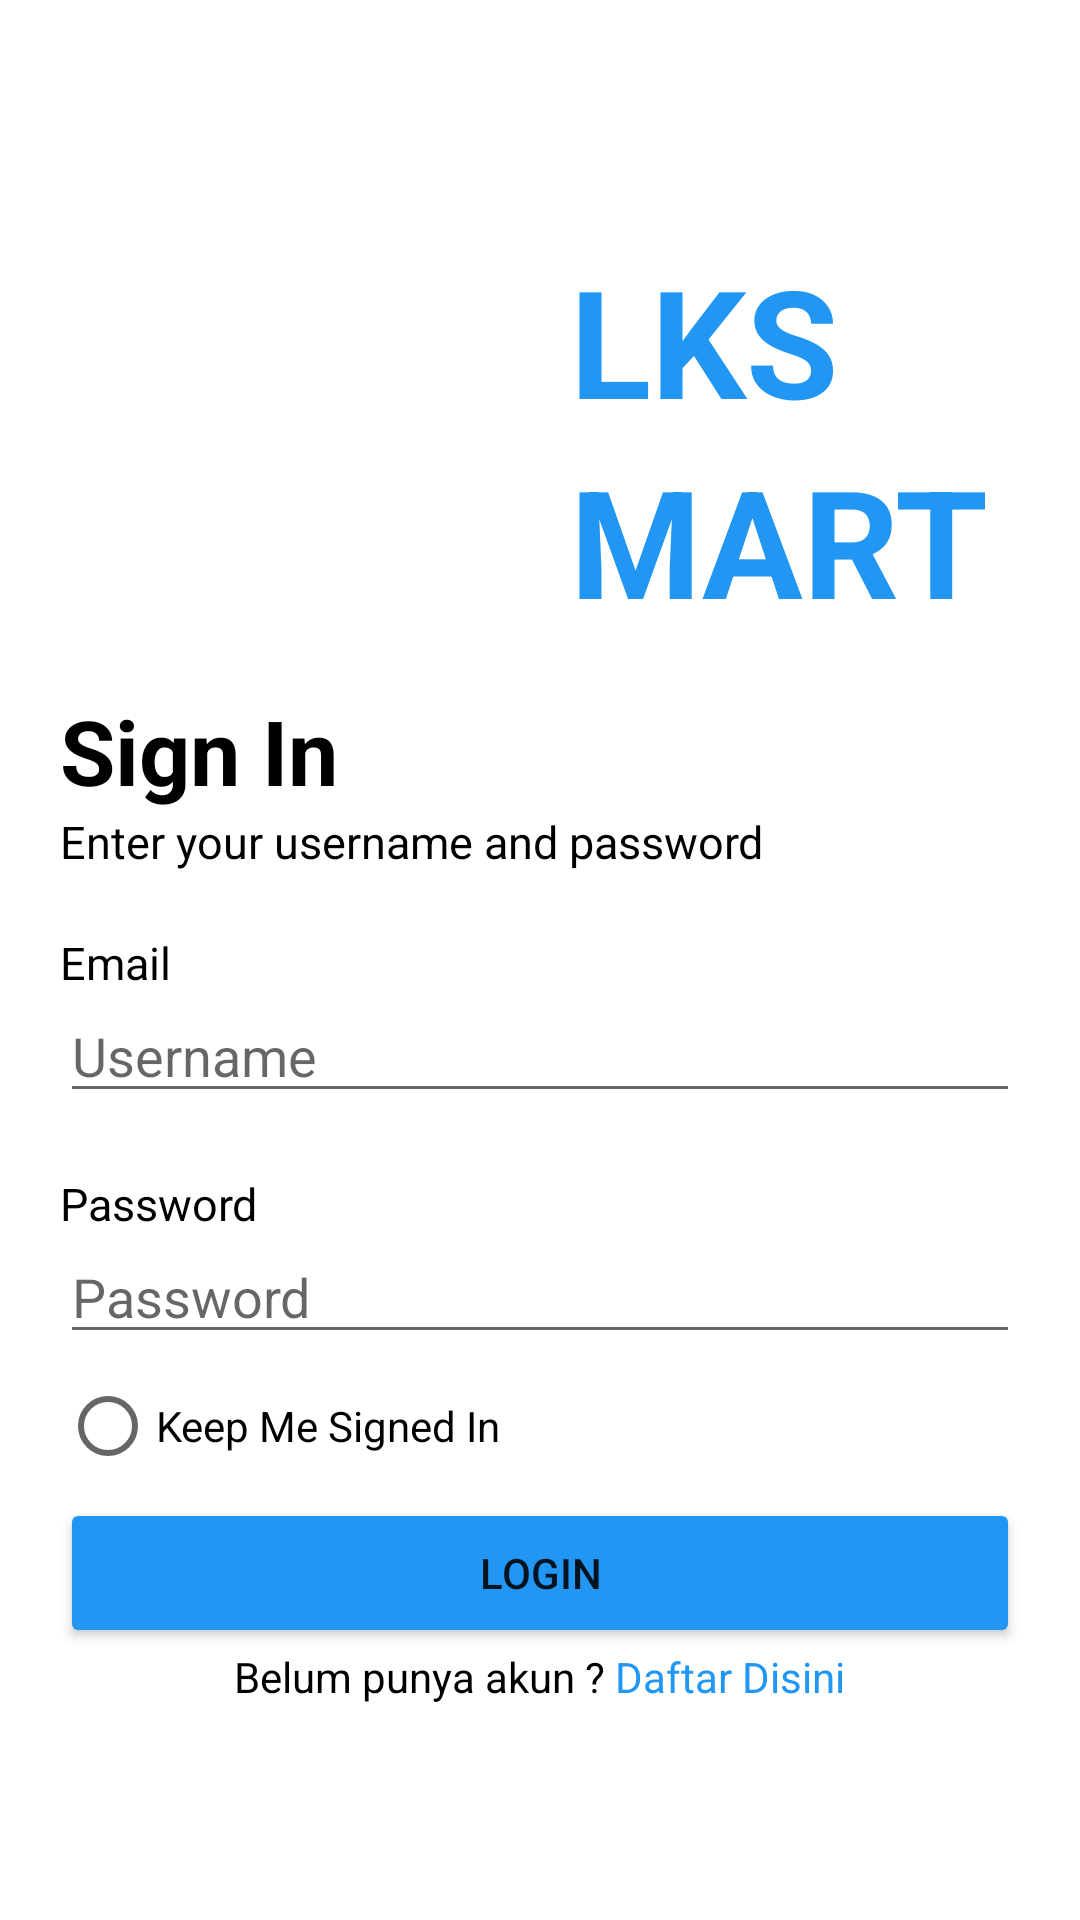

Produce the Android XML layout that renders to this screen, including the resource entries it uses.
<!-- AndroidManifest.xml: application theme Theme.LKSMarket -->
<!-- res/layout/activity_main.xml -->
<?xml version="1.0" encoding="utf-8"?>
<ScrollView xmlns:android="http://schemas.android.com/apk/res/android"
    xmlns:app="http://schemas.android.com/apk/res-auto"
    xmlns:tools="http://schemas.android.com/tools"
    android:layout_width="match_parent"
    android:layout_height="match_parent"
    tools:context=".MainActivity"
    android:paddingHorizontal="20dp"
    >

    <androidx.constraintlayout.widget.ConstraintLayout
        android:layout_width="match_parent"
        android:layout_height="match_parent">
        <LinearLayout
            android:id="@+id/linearLayout"
            android:layout_width="match_parent"
            android:layout_height="wrap_content"
            android:layout_marginTop="80dp"
            android:orientation="horizontal"
            app:layout_constraintEnd_toEndOf="parent"
            app:layout_constraintStart_toStartOf="parent"
            app:layout_constraintTop_toTopOf="parent">

            <ImageView
                android:layout_width="150dp"
                android:layout_height="150dp"
                android:src="@drawable/ic_launcher_background"
                app:layout_constraintEnd_toEndOf="parent"
                app:layout_constraintStart_toStartOf="parent"
                app:layout_constraintTop_toTopOf="parent" />

            <LinearLayout
                android:layout_width="wrap_content"
                android:layout_height="wrap_content"
                android:orientation="vertical">

                <TextView
                    android:layout_width="wrap_content"
                    android:layout_height="wrap_content"
                    android:layout_marginStart="20dp"
                    android:text="LKS"
                    android:textColor="@color/primary"
                    android:textSize="50dp"
                    android:textStyle="bold" />

                <TextView
                    android:layout_width="wrap_content"
                    android:layout_height="wrap_content"
                    android:layout_marginStart="20dp"
                    android:text="MART"
                    android:textColor="@color/primary"
                    android:textSize="50dp"
                    android:textStyle="bold" />
            </LinearLayout>
        </LinearLayout>

        <TextView
            android:id="@+id/textView"
            android:layout_width="match_parent"
            android:layout_height="wrap_content"
            android:text="Sign In"
            android:textAlignment="textStart"
            android:textColor="@color/black"
            android:textSize="30dp"
            android:textStyle="bold"
            app:layout_constraintEnd_toEndOf="parent"
            app:layout_constraintStart_toStartOf="parent"
            app:layout_constraintTop_toBottomOf="@+id/linearLayout" />

        <TextView
            android:id="@+id/textView3"
            android:layout_width="match_parent"
            android:layout_height="wrap_content"
            android:text="Enter your username and password"
            android:textAlignment="textStart"
            android:textColor="@color/black"
            android:textSize="15dp"
            app:layout_constraintEnd_toEndOf="parent"
            app:layout_constraintStart_toStartOf="parent"
            app:layout_constraintTop_toBottomOf="@+id/textView" />

        <TextView
            android:id="@+id/textView4"
            android:layout_width="match_parent"
            android:layout_height="wrap_content"
            android:layout_marginTop="20dp"
            android:text="Email"
            android:textAlignment="textStart"
            android:textColor="@color/black"
            android:textSize="15dp"
            app:layout_constraintEnd_toEndOf="parent"
            app:layout_constraintStart_toStartOf="parent"
            app:layout_constraintTop_toBottomOf="@+id/textView3" />

        <EditText
            android:id="@+id/txt_username"
            android:layout_width="match_parent"
            android:layout_height="40dp"
            android:hint="Username"
            app:layout_constraintEnd_toEndOf="parent"
            app:layout_constraintStart_toStartOf="parent"
            app:layout_constraintTop_toBottomOf="@+id/textView4" />
        <TextView
            android:id="@+id/textView5"
            android:layout_width="match_parent"
            android:layout_height="wrap_content"
            android:layout_marginTop="20dp"
            android:text="Password"
            android:textAlignment="textStart"
            android:textColor="@color/black"
            android:textSize="15dp"
            app:layout_constraintEnd_toEndOf="parent"
            app:layout_constraintStart_toStartOf="parent"
            app:layout_constraintTop_toBottomOf="@+id/txt_username" />

        <EditText
            android:id="@+id/txt_password"
            android:password="true"
            android:layout_width="match_parent"
            android:layout_height="40dp"
            android:hint="Password"
            app:layout_constraintEnd_toEndOf="parent"
            app:layout_constraintStart_toStartOf="parent"
            app:layout_constraintTop_toBottomOf="@+id/textView5" />
        <RadioButton
            android:id="@+id/keep_signed"
            android:layout_width="match_parent"
            android:layout_height="wrap_content"
            android:text="Keep Me Signed In"
            app:layout_constraintEnd_toEndOf="parent"
            app:layout_constraintStart_toStartOf="parent"
            app:layout_constraintTop_toBottomOf="@+id/txt_password"
            />
        <Button
            android:id="@+id/btn_login"
            android:layout_width="match_parent"
            android:layout_height="50dp"
            android:text="Login"
            app:layout_constraintEnd_toEndOf="parent"
            app:layout_constraintStart_toStartOf="parent"
            android:backgroundTint="@color/primary"
            app:layout_constraintTop_toBottomOf="@+id/keep_signed"
            />
        <LinearLayout
            android:id="@+id/linear_layout"
            android:layout_width="match_parent"
            android:layout_height="wrap_content"
            android:orientation="horizontal"
            app:layout_constraintEnd_toEndOf="parent"
            app:layout_constraintStart_toStartOf="parent"
            android:backgroundTint="@color/primary"
            app:layout_constraintTop_toBottomOf="@+id/btn_login"
            android:gravity="center"
            >
            <TextView
                android:layout_width="wrap_content"
                android:layout_height="wrap_content"
                android:text="Belum punya akun ? "
                android:textColor="@color/black"
                />
            <TextView
                android:id="@+id/btn_register"
                android:layout_width="wrap_content"
                android:layout_height="wrap_content"
                android:text="Daftar Disini"
                android:textColor="@color/primary"
                />
        </LinearLayout>
    </androidx.constraintlayout.widget.ConstraintLayout>

</ScrollView>
<!-- resources referenced by this layout -->
<resources>
  <color name="black">#FF000000</color>
  <color name="primary">#2196F3</color>
  <style name="Theme.LKSMarket" parent="Theme.MaterialComponents.DayNight.NoActionBar">
          
          <item name="colorPrimary">@color/primary</item>
          <item name="colorPrimaryVariant">@color/purple_700</item>
          <item name="colorOnPrimary">@color/white</item>
          
          <item name="colorSecondary">@color/teal_200</item>
          <item name="colorSecondaryVariant">@color/teal_700</item>
          <item name="colorOnSecondary">@color/black</item>
          
          <item name="android:statusBarColor">?attr/colorPrimary</item>
          
      </style>
  <color name="purple_700">#FF3700B3</color>
  <color name="white">#FFFFFFFF</color>
  <color name="teal_200">#FF03DAC5</color>
  <color name="teal_700">#FF018786</color>
</resources>
